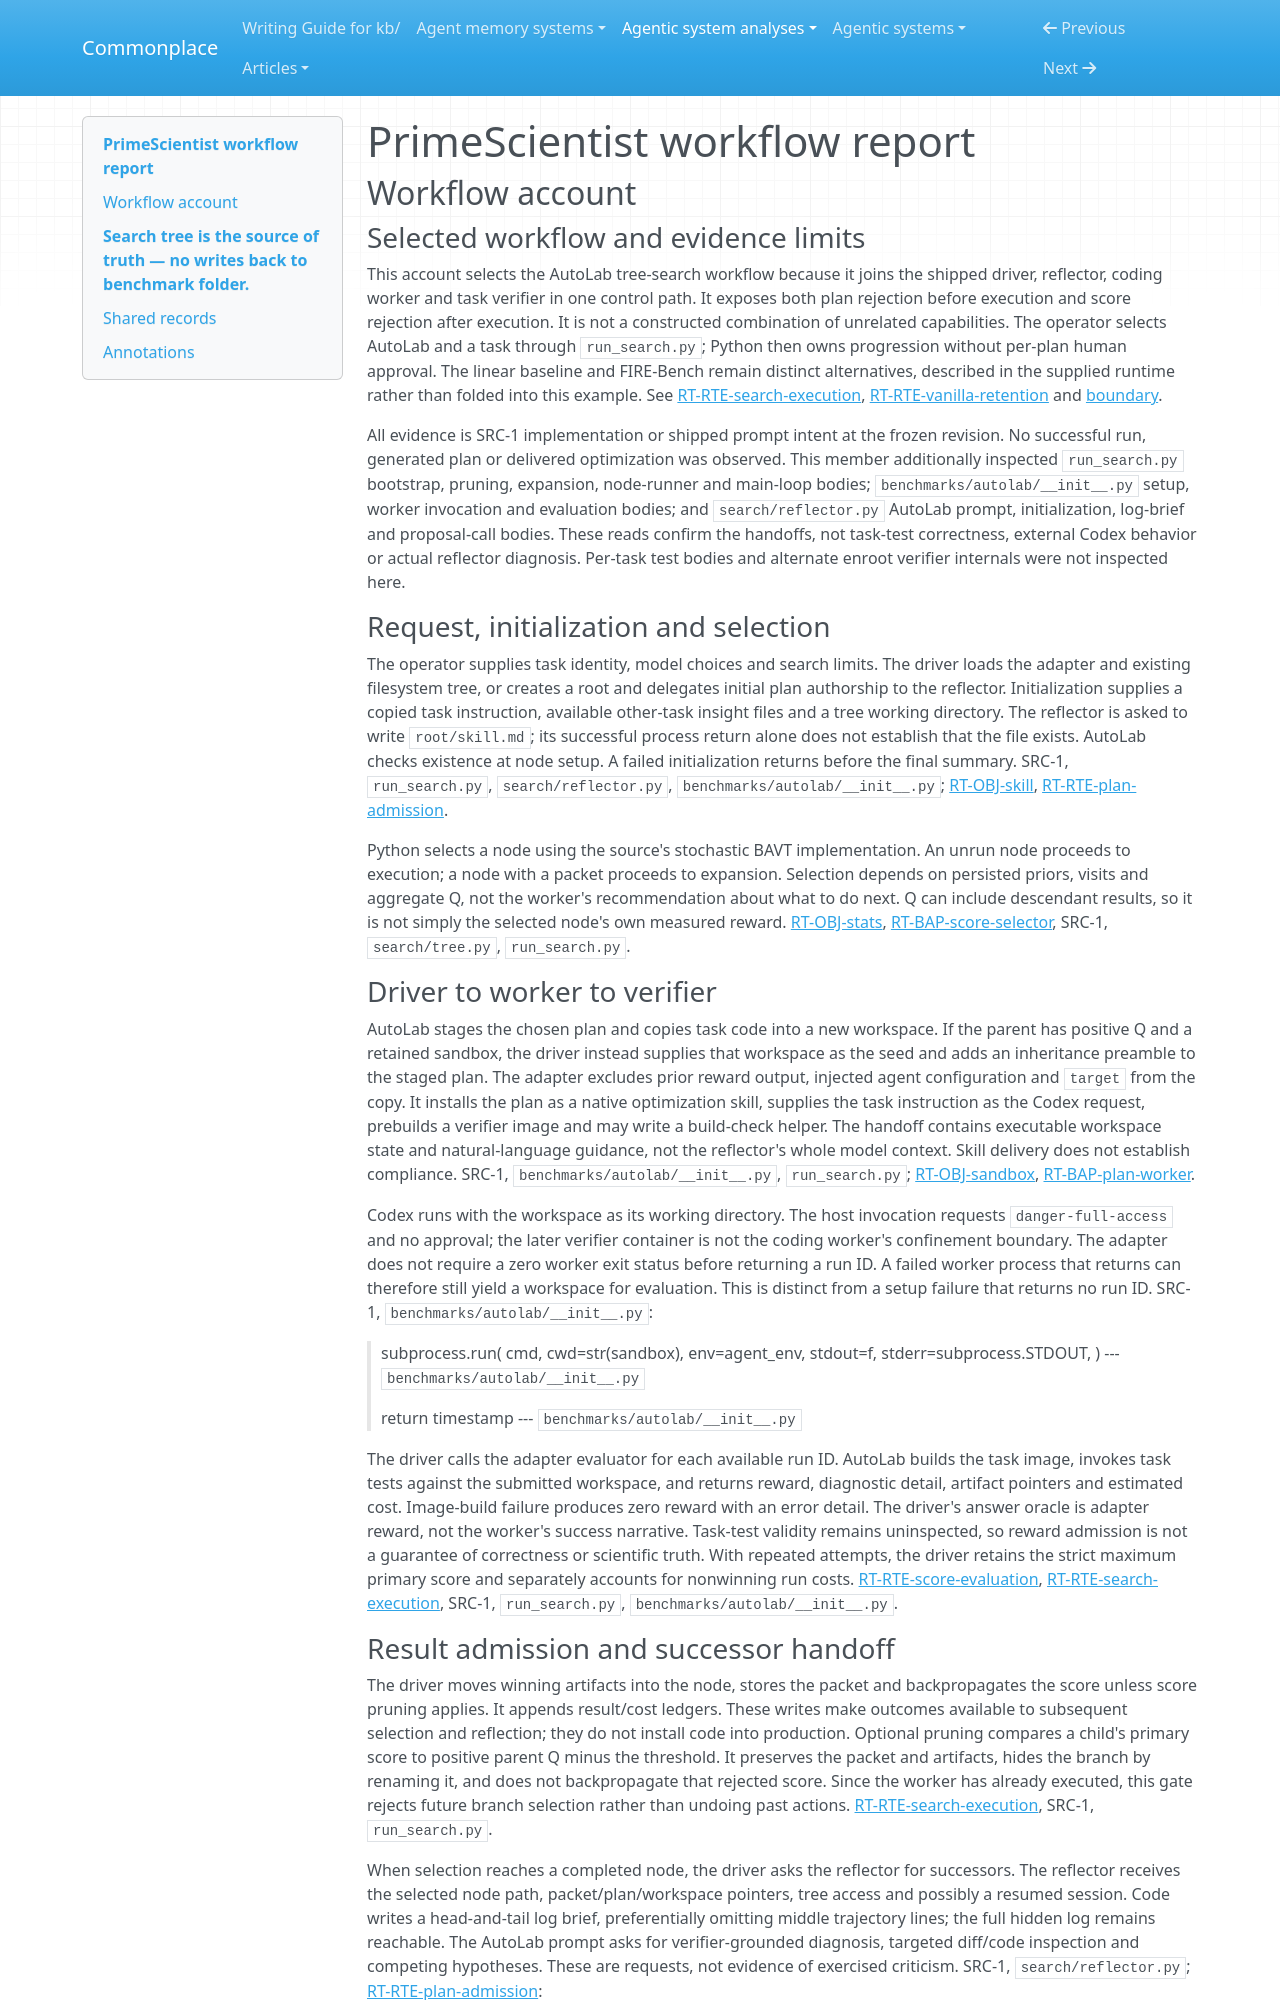

repository: zby/commonplace · page: agentic-system-analyses/retained/henri-xyu02--primescientist/workflow/index.html · generator: mkdocs

---
type: agentic-system-analyses/types/agentic-system-workflow-report.md
description: "PrimeScientist workflow account: AutoLab tree search from task delegation through verification, rejection, recovery and retained delivery."
run-id: AAS-2026-10-14-primescientist-f880686cf98a-01
reviewed-boundary: "29971beac6f4f4b41309b1326762e1b83ceece98"
---

# PrimeScientist workflow report

## Workflow account

### Selected workflow and evidence limits

This account selects the AutoLab tree-search workflow because it joins the shipped driver, reflector, coding worker and task verifier in one control path. It exposes both plan rejection before execution and score rejection after execution. It is not a constructed combination of unrelated capabilities. The operator selects AutoLab and a task through `run_search.py`; Python then owns progression without per-plan human approval. The linear baseline and FIRE-Bench remain distinct alternatives, described in the supplied runtime rather than folded into this example. See [RT-RTE-search-execution](runtime.md#rt-rte-search-execution), [RT-RTE-vanilla-retention](runtime.md#rt-rte-vanilla-retention) and [boundary](boundary.md#boundary-and-evidence).

All evidence is SRC-1 implementation or shipped prompt intent at the frozen revision. No successful run, generated plan or delivered optimization was observed. This member additionally inspected `run_search.py` bootstrap, pruning, expansion, node-runner and main-loop bodies; `benchmarks/autolab/__init__.py` setup, worker invocation and evaluation bodies; and `search/reflector.py` AutoLab prompt, initialization, log-brief and proposal-call bodies. These reads confirm the handoffs, not task-test correctness, external Codex behavior or actual reflector diagnosis. Per-task test bodies and alternate enroot verifier internals were not inspected here.

### Request, initialization and selection

The operator supplies task identity, model choices and search limits. The driver loads the adapter and existing filesystem tree, or creates a root and delegates initial plan authorship to the reflector. Initialization supplies a copied task instruction, available other-task insight files and a tree working directory. The reflector is asked to write `root/skill.md`; its successful process return alone does not establish that the file exists. AutoLab checks existence at node setup. A failed initialization returns before the final summary. SRC-1, `run_search.py`, `search/reflector.py`, `benchmarks/autolab/__init__.py`; [RT-OBJ-skill](runtime.md#rt-obj-skill), [RT-RTE-plan-admission](runtime.md#rt-rte-plan-admission).

Python selects a node using the source's stochastic BAVT implementation. An unrun node proceeds to execution; a node with a packet proceeds to expansion. Selection depends on persisted priors, visits and aggregate Q, not the worker's recommendation about what to do next. Q can include descendant results, so it is not simply the selected node's own measured reward. [RT-OBJ-stats](runtime.md#rt-obj-stats), [RT-BAP-score-selector](runtime.md#rt-bap-score-selector), SRC-1, `search/tree.py`, `run_search.py`.

### Driver to worker to verifier

AutoLab stages the chosen plan and copies task code into a new workspace. If the parent has positive Q and a retained sandbox, the driver instead supplies that workspace as the seed and adds an inheritance preamble to the staged plan. The adapter excludes prior reward output, injected agent configuration and `target` from the copy. It installs the plan as a native optimization skill, supplies the task instruction as the Codex request, prebuilds a verifier image and may write a build-check helper. The handoff contains executable workspace state and natural-language guidance, not the reflector's whole model context. Skill delivery does not establish compliance. SRC-1, `benchmarks/autolab/__init__.py`, `run_search.py`; [RT-OBJ-sandbox](runtime.md#rt-obj-sandbox), [RT-BAP-plan-worker](runtime.md#rt-bap-plan-worker).

Codex runs with the workspace as its working directory. The host invocation requests `danger-full-access` and no approval; the later verifier container is not the coding worker's confinement boundary. The adapter does not require a zero worker exit status before returning a run ID. A failed worker process that returns can therefore still yield a workspace for evaluation. This is distinct from a setup failure that returns no run ID. SRC-1, `benchmarks/autolab/__init__.py`:

> subprocess.run(
>     cmd, cwd=str(sandbox), env=agent_env,
>     stdout=f, stderr=subprocess.STDOUT,
> )
> --- `benchmarks/autolab/__init__.py`

> return timestamp
> --- `benchmarks/autolab/__init__.py`

The driver calls the adapter evaluator for each available run ID. AutoLab builds the task image, invokes task tests against the submitted workspace, and returns reward, diagnostic detail, artifact pointers and estimated cost. Image-build failure produces zero reward with an error detail. The driver's answer oracle is adapter reward, not the worker's success narrative. Task-test validity remains uninspected, so reward admission is not a guarantee of correctness or scientific truth. With repeated attempts, the driver retains the strict maximum primary score and separately accounts for nonwinning run costs. [RT-RTE-score-evaluation](runtime.md#rt-rte-score-evaluation), [RT-RTE-search-execution](runtime.md#rt-rte-search-execution), SRC-1, `run_search.py`, `benchmarks/autolab/__init__.py`.
